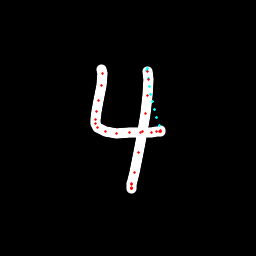

Data behind this chart, as committed beside it:
x, y, hover, eod
101.4, 69.67, 0.0, 0.0
102, 73.33, 0.0, 0.0
101.5, 85.38, 0.0, 0.0
98.69, 100.1, 0.0, 0.0
96.08, 111.4, 0.0, 0.0
95.22, 119.8, 0.0, 0.0
95.48, 123.9, 0.0, 0.0
97.42, 127.8, 0.0, 0.0
105.1, 131.3, 0.0, 0.0
116.9, 133, 0.0, 0.0
129.9, 132.7, 0.0, 0.0
140.8, 132.7, 0.0, 0.0
151.4, 132.3, 0.0, 0.0
156.5, 131.9, 0.0, 0.0
159.5, 131.9, 0.0, 0.0
160.8, 131.6, 0.0, 0.0
160.9, 131.2, 0.0, 0.0
160.7, 130.4, 0.0, 0.0
159.2, 125.9, 1.0, 0.0
156.9, 117.9, 1.0, 0.0
154.8, 109.8, 1.0, 0.0
152.7, 101.9, 1.0, 0.0
150.9, 94.07, 1.0, 0.0
149.3, 86.27, 1.0, 0.0
148, 78.49, 1.0, 0.0
147, 70.86, 1.0, 0.0
147.1, 68.6, 1.0, 0.0
147.8, 71.88, 0.0, 0.0
148.4, 79.85, 0.0, 0.0
147.6, 95.56, 0.0, 0.0
145.1, 113.2, 0.0, 0.0
142.6, 131.7, 0.0, 0.0
138.4, 153, 0.0, 0.0
134.4, 172.7, 0.0, 0.0
131.9, 184.2, 0.0, 0.0
131.3, 188.1, 0.0, 0.0
131.1, 188.8, 0.0, 0.0
131.1, 188.2, 0.0, 0.0
131.3, 187.7, 0.0, 0.0
131.7, 183.4, 0.0, 1.0
